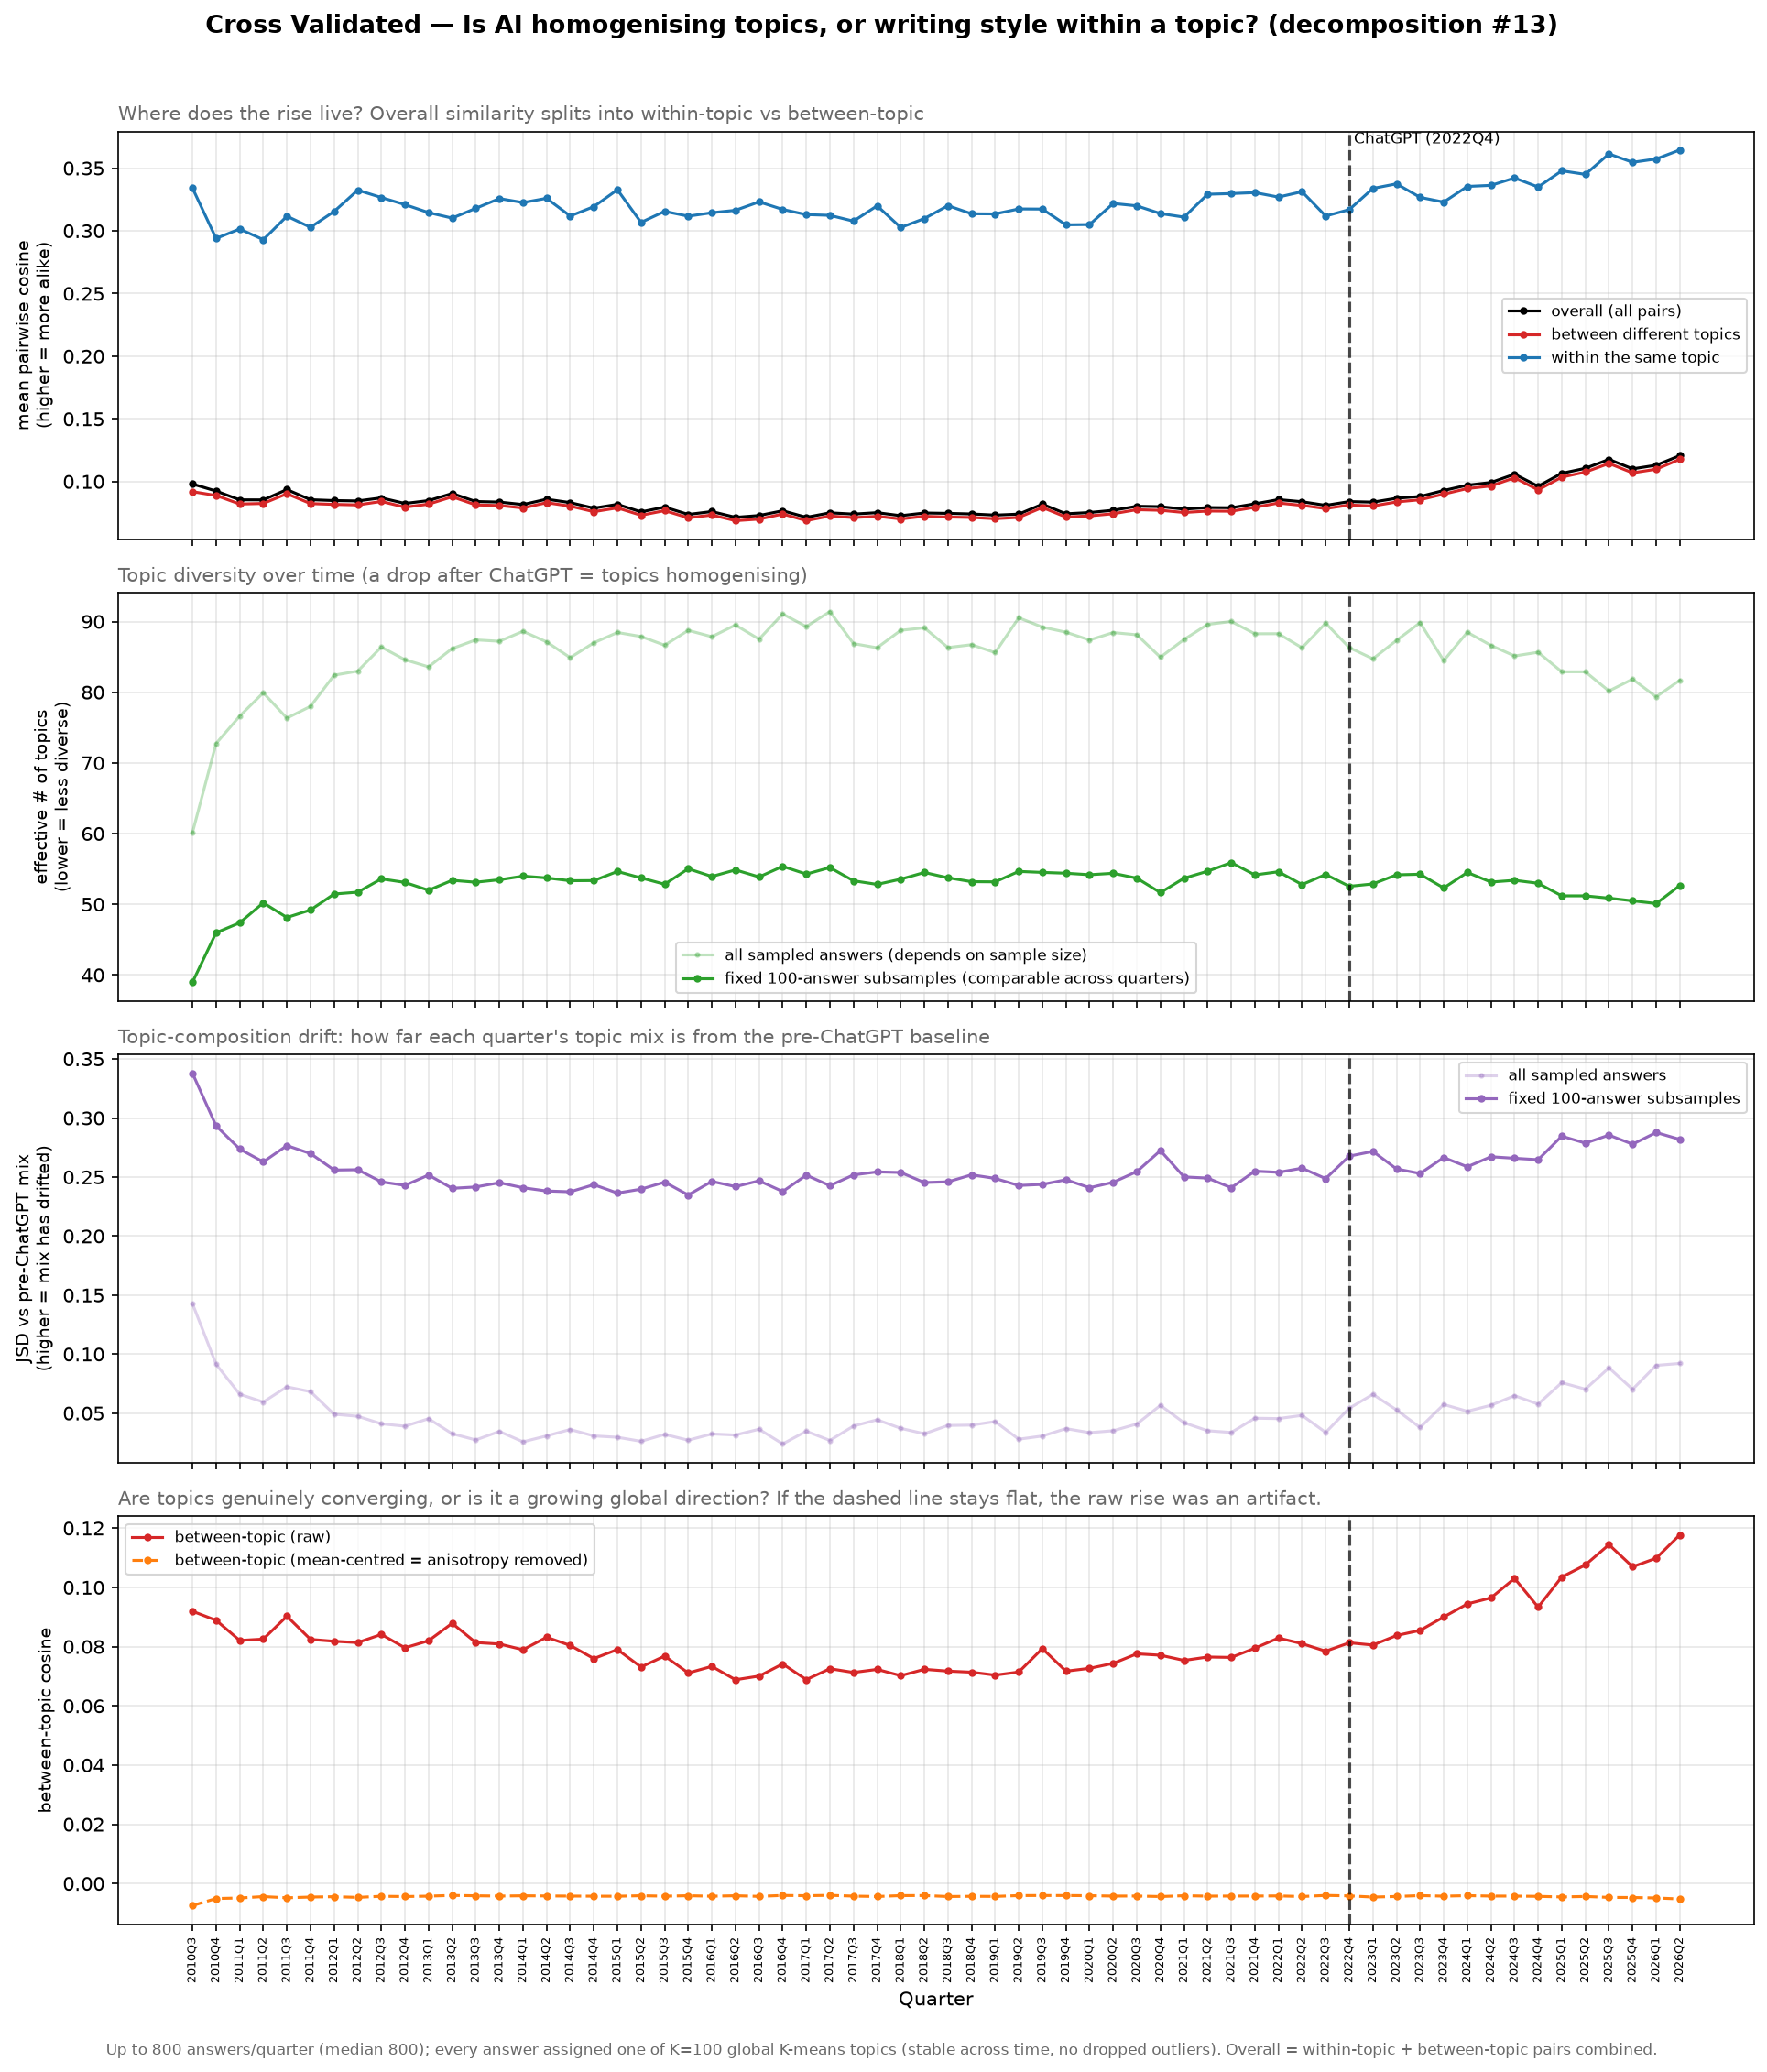

The table this chart was drawn from, first rows:
quarter, n, n_sample, n_topics, p_within, overall_cosine, within_cosine, between_cosine, mc_overall_cosine, mc_between_cosine, between_centroid_cosine, eff_topics, topic_entropy, comp_jsd, eff_topics_r, comp_jsd_r
2010Q3, 800, 800, 94, 0.02522, 0.09804, 0.3341, 0.09193, -0.001209, -0.007435, 0.1759, 60.13, 4.097, 0.1428, 38.96, 0.3379
2010Q4, 800, 800, 98, 0.01723, 0.09242, 0.2939, 0.08889, -0.001222, -0.005067, 0.1969, 72.75, 4.287, 0.09142, 45.97, 0.2934
2011Q1, 800, 800, 99, 0.01527, 0.08542, 0.3015, 0.08207, -0.001226, -0.004891, 0.1844, 76.62, 4.339, 0.06604, 47.37, 0.2737
2011Q2, 800, 800, 98, 0.01354, 0.08538, 0.2929, 0.08253, -0.001224, -0.004417, 0.1848, 79.92, 4.381, 0.05939, 50.2, 0.2628
2011Q3, 800, 800, 98, 0.01515, 0.0936, 0.3117, 0.09025, -0.001217, -0.004822, 0.1905, 76.33, 4.335, 0.07228, 48.13, 0.2767
2011Q4, 800, 800, 98, 0.01406, 0.08553, 0.3028, 0.08243, -0.001222, -0.00457, 0.1791, 78, 4.357, 0.06818, 49.19, 0.2699
2012Q1, 800, 800, 99, 0.01296, 0.08483, 0.3154, 0.0818, -0.001223, -0.004451, 0.1756, 82.41, 4.412, 0.04907, 51.45, 0.2559
2012Q2, 800, 800, 100, 0.01267, 0.08454, 0.3324, 0.08136, -0.001227, -0.004684, 0.1778, 82.99, 4.419, 0.04734, 51.71, 0.2562
2012Q3, 800, 800, 100, 0.0118, 0.08698, 0.3266, 0.08412, -0.00123, -0.004306, 0.1835, 86.39, 4.459, 0.04096, 53.59, 0.2459
2012Q4, 800, 800, 99, 0.01221, 0.08254, 0.3209, 0.07959, -0.001231, -0.004403, 0.1785, 84.6, 4.438, 0.03893, 53.09, 0.2429
2013Q1, 800, 800, 99, 0.01218, 0.08481, 0.3145, 0.08198, -0.001222, -0.004266, 0.1788, 83.59, 4.426, 0.04529, 51.99, 0.2517
2013Q2, 800, 800, 100, 0.01177, 0.09049, 0.3101, 0.08787, -0.001221, -0.004018, 0.19, 86.18, 4.456, 0.03256, 53.38, 0.2404
2013Q3, 800, 800, 100, 0.01137, 0.08407, 0.3179, 0.08138, -0.001228, -0.004144, 0.1851, 87.4, 4.471, 0.02728, 53.11, 0.2416
2013Q4, 800, 800, 100, 0.0113, 0.08365, 0.3257, 0.08088, -0.00123, -0.004243, 0.1798, 87.21, 4.468, 0.03449, 53.46, 0.2452
2014Q1, 800, 800, 100, 0.01115, 0.08166, 0.3225, 0.07894, -0.001223, -0.004145, 0.176, 88.62, 4.484, 0.0257, 53.98, 0.2409
2014Q2, 800, 800, 99, 0.01136, 0.08592, 0.3259, 0.08316, -0.001226, -0.004205, 0.1878, 87.12, 4.467, 0.03071, 53.73, 0.2382
2014Q3, 800, 800, 100, 0.01209, 0.0832, 0.3118, 0.0804, -0.001227, -0.004247, 0.1816, 84.89, 4.441, 0.03615, 53.33, 0.2375
2014Q4, 800, 800, 100, 0.01176, 0.07882, 0.3193, 0.07596, -0.001229, -0.00428, 0.1729, 86.99, 4.466, 0.0307, 53.35, 0.2435
2015Q1, 800, 800, 100, 0.01113, 0.08183, 0.3328, 0.079, -0.00123, -0.0043, 0.1775, 88.45, 4.482, 0.02955, 54.64, 0.2364
2015Q2, 800, 800, 100, 0.01148, 0.0758, 0.3067, 0.07312, -0.001234, -0.004124, 0.1771, 87.88, 4.476, 0.02613, 53.73, 0.2397
2015Q3, 800, 800, 100, 0.01183, 0.07964, 0.3155, 0.07681, -0.00123, -0.004278, 0.1773, 86.65, 4.462, 0.03199, 52.83, 0.2457
2015Q4, 800, 800, 100, 0.01113, 0.07379, 0.3117, 0.07111, -0.001238, -0.004124, 0.1724, 88.75, 4.486, 0.02707, 55.02, 0.2348
2016Q1, 800, 800, 100, 0.01146, 0.07609, 0.3144, 0.07332, -0.001231, -0.004289, 0.1755, 87.85, 4.476, 0.03238, 53.93, 0.2463
2016Q2, 800, 800, 99, 0.01085, 0.07149, 0.3164, 0.0688, -0.001231, -0.004131, 0.1662, 89.51, 4.494, 0.03147, 54.86, 0.2419
2016Q3, 800, 800, 100, 0.01136, 0.07292, 0.3231, 0.07005, -0.001237, -0.004346, 0.1652, 87.51, 4.472, 0.03636, 53.87, 0.2468
2016Q4, 800, 800, 100, 0.01056, 0.07671, 0.317, 0.07414, -0.001234, -0.004027, 0.1798, 91.07, 4.512, 0.02392, 55.36, 0.2377
2017Q1, 800, 800, 100, 0.0109, 0.07151, 0.3129, 0.06885, -0.001237, -0.004121, 0.1667, 89.29, 4.492, 0.03468, 54.27, 0.2516
2017Q2, 800, 800, 100, 0.01055, 0.07507, 0.3124, 0.07254, -0.001233, -0.003992, 0.1794, 91.41, 4.515, 0.02687, 55.19, 0.2427
2017Q3, 800, 800, 100, 0.01174, 0.07405, 0.3077, 0.07127, -0.001237, -0.004254, 0.1751, 86.88, 4.465, 0.03906, 53.32, 0.2518
2017Q4, 800, 800, 100, 0.0117, 0.0752, 0.32, 0.07231, -0.001237, -0.004388, 0.1714, 86.29, 4.458, 0.04437, 52.81, 0.2543
2018Q1, 800, 800, 100, 0.01116, 0.07279, 0.3027, 0.0702, -0.001234, -0.004088, 0.1753, 88.76, 4.486, 0.03713, 53.55, 0.2538
2018Q2, 800, 800, 100, 0.01097, 0.07493, 0.3098, 0.07232, -0.001238, -0.004061, 0.1767, 89.11, 4.49, 0.03254, 54.49, 0.2453
2018Q3, 800, 800, 100, 0.01172, 0.07464, 0.3201, 0.07173, -0.00124, -0.004399, 0.1736, 86.32, 4.458, 0.03955, 53.74, 0.2459
2018Q4, 800, 800, 100, 0.01161, 0.07418, 0.3136, 0.07136, -0.001235, -0.004317, 0.1732, 86.72, 4.463, 0.03985, 53.19, 0.2519
2019Q1, 800, 800, 100, 0.01183, 0.07326, 0.3135, 0.07038, -0.001237, -0.004359, 0.1688, 85.61, 4.45, 0.04284, 53.17, 0.2488
2019Q2, 800, 800, 100, 0.01064, 0.07403, 0.3175, 0.07141, -0.001236, -0.004078, 0.1708, 90.53, 4.506, 0.02791, 54.64, 0.2428
2019Q3, 800, 800, 99, 0.01093, 0.08194, 0.3174, 0.07933, -0.001232, -0.004051, 0.1853, 89.21, 4.491, 0.03062, 54.5, 0.2437
2019Q4, 800, 800, 99, 0.01109, 0.07429, 0.3048, 0.0717, -0.001234, -0.00406, 0.1736, 88.49, 4.483, 0.03688, 54.39, 0.2477
2020Q1, 800, 800, 100, 0.01138, 0.0753, 0.305, 0.07266, -0.001235, -0.004113, 0.1731, 87.39, 4.47, 0.03347, 54.17, 0.2409
2020Q2, 800, 800, 100, 0.0112, 0.07711, 0.3218, 0.07434, -0.001231, -0.004245, 0.1745, 88.44, 4.482, 0.03509, 54.38, 0.2455
2020Q3, 800, 800, 100, 0.01134, 0.08031, 0.3199, 0.07757, -0.001233, -0.004223, 0.1827, 88.13, 4.479, 0.04079, 53.69, 0.2546
2020Q4, 800, 800, 100, 0.0123, 0.08001, 0.3138, 0.0771, -0.001228, -0.004404, 0.1785, 84.95, 4.442, 0.05659, 51.65, 0.2724
2021Q1, 800, 800, 100, 0.01131, 0.078, 0.3109, 0.07534, -0.001232, -0.004123, 0.1781, 87.46, 4.471, 0.04185, 53.68, 0.2501
2021Q2, 800, 800, 100, 0.01103, 0.07927, 0.3292, 0.07649, -0.001234, -0.00426, 0.1786, 89.6, 4.495, 0.0351, 54.67, 0.2491
2021Q3, 800, 800, 100, 0.01094, 0.07913, 0.3297, 0.07636, -0.001232, -0.004237, 0.1741, 90.01, 4.5, 0.03362, 55.89, 0.2409
2021Q4, 800, 800, 99, 0.01103, 0.08224, 0.3305, 0.07947, -0.001225, -0.004235, 0.1788, 88.27, 4.48, 0.0457, 54.15, 0.255
2022Q1, 800, 800, 100, 0.01112, 0.08561, 0.3269, 0.0829, -0.001229, -0.004187, 0.1843, 88.28, 4.481, 0.04539, 54.6, 0.254
2022Q2, 800, 800, 99, 0.01164, 0.08391, 0.3312, 0.08099, -0.001226, -0.004394, 0.18, 86.29, 4.458, 0.04812, 52.78, 0.2575
2022Q3, 800, 800, 100, 0.01101, 0.08102, 0.3118, 0.07845, -0.001232, -0.004019, 0.1858, 89.77, 4.497, 0.03364, 54.21, 0.2486
2022Q4, 800, 800, 100, 0.01161, 0.08402, 0.3169, 0.08129, -0.001228, -0.004176, 0.178, 86.32, 4.458, 0.05415, 52.54, 0.2677
2023Q1, 800, 800, 99, 0.01209, 0.08359, 0.3338, 0.08053, -0.001226, -0.004573, 0.1786, 84.73, 4.439, 0.06589, 52.87, 0.2717
2023Q2, 800, 800, 99, 0.01149, 0.08666, 0.3375, 0.08375, -0.001223, -0.004383, 0.1869, 87.33, 4.47, 0.05274, 54.16, 0.2569
2023Q3, 800, 800, 100, 0.01101, 0.08813, 0.3267, 0.08547, -0.001224, -0.004078, 0.1904, 89.85, 4.498, 0.03781, 54.25, 0.253
2023Q4, 800, 800, 99, 0.01224, 0.09285, 0.3229, 0.09, -0.001211, -0.004271, 0.1855, 84.47, 4.436, 0.05734, 52.3, 0.2665
2024Q1, 800, 800, 100, 0.01113, 0.0971, 0.3354, 0.09442, -0.001203, -0.004102, 0.1992, 88.48, 4.483, 0.05157, 54.5, 0.2587
2024Q2, 800, 800, 100, 0.01161, 0.09924, 0.3362, 0.09646, -0.001215, -0.004238, 0.2052, 86.63, 4.462, 0.05667, 53.14, 0.2672
2024Q3, 800, 800, 99, 0.0118, 0.1059, 0.3421, 0.103, -0.001202, -0.004255, 0.204, 85.13, 4.444, 0.06477, 53.38, 0.2659
2024Q4, 800, 800, 99, 0.012, 0.09624, 0.3349, 0.09334, -0.001221, -0.004336, 0.1966, 85.65, 4.45, 0.05764, 52.97, 0.2647
2025Q1, 800, 800, 100, 0.01261, 0.1066, 0.3479, 0.1035, -0.00121, -0.004535, 0.2004, 82.89, 4.418, 0.07582, 51.19, 0.2846
2025Q2, 800, 800, 100, 0.0126, 0.1106, 0.345, 0.1076, -0.001184, -0.004373, 0.2062, 82.89, 4.418, 0.0703, 51.19, 0.2787
... 4 more rows
